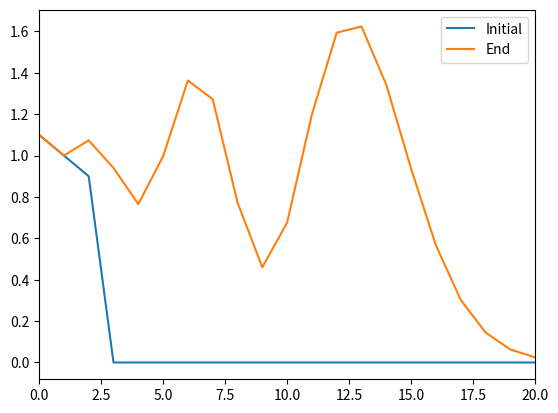

The script that saved this image:
# Uses central differences to compute the startup flow of the thin film equation with an advection term using a forward
# in time, central in space scheme.

import numpy as np
import matplotlib.pyplot as plt

def make_step(matrix, j, i, args):
    dx, var, U = args

    main_term = (matrix[j, i]**3 * (matrix[j, i+2] - 2*matrix[j, i+1] + 2*matrix[j, i-1] - matrix[j, i-2]))/(2* dx ** 3)

    advection_term = U * ((matrix[j, i+1] - matrix[j, i-1])/(2*dx))

    matrix[j+1, i] = matrix[j, i] - var *  main_term - advection_term


    return matrix

def main():
    space = 20          # Length of solid surface (m)
    N = 1000            # Number of nodes in space
    time = 100          # Duration of flow (s)
    h_0 = 1.0           # Height of extruder from solid surface (µm)
    sigma = 0.001       # Surface tension
    mu = 0.001          # Viscosity
    dx = 10             # Change in spatial dim
    dt = 0.1            # Change in temporal dim
    U = 1.5             # Bed speed (m/s)

    var = (sigma * dt)/(3*mu)
    args = [dx, var, U]

    matrix = np.zeros((time, N))

    # Experimental
    Q = 1
    h_minus1 = (((Q-h_0)*dx)/(h_0**3)) - 0.9 + 2 * h_0
        # Establish BCs
    matrix[:, 0] = h_minus1
    matrix[:, 1] = h_0
    matrix[:, 2] = 0.9

    for j in range(time-1):
        for i in range(2, N-2):
            matrix = make_step(matrix, j, i, args)
    return matrix

if __name__ == '__main__':
    mat = main()
    plt.plot(mat[0, :], label='Initial')
    # plt.plot(mat[25, :], label='25')
    # plt.plot(mat[50, :], label='50')
    # plt.plot(mat[75, :], label='75')
    plt.plot(mat[-1, :], label='End')
    plt.xlim([0, 20])
    plt.legend()
    plt.show()


# NOTES
# Equation, when made non-dimensional, leaves no parameters so all we need to vary is Q.